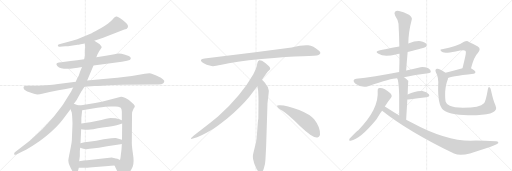
t = 0.00 s
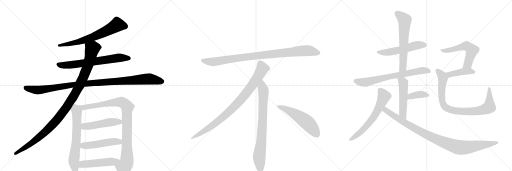
t = 3.77 s
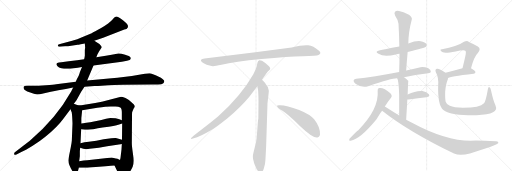
t = 7.55 s
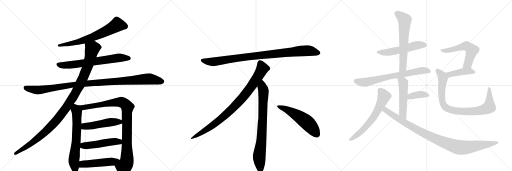
t = 11.32 s
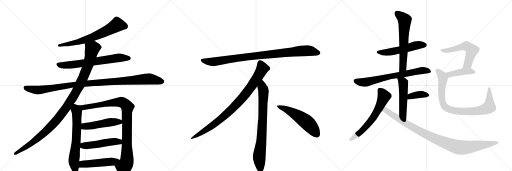
t = 15.09 s
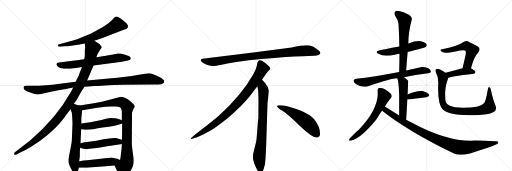
t = 18.86 s

The animated SVG that drew these frames (rendered in a browser with its animation timeline set to each time). Animation: 23 CSS @keyframes rules; one cycle of 18.86 s.

<svg version="1.1" viewBox="0 0 3072 1024" xmlns="http://www.w3.org/2000/svg">
  <g stroke="lightgray" stroke-dasharray="1,1" stroke-width="1" transform="scale(4, 4)">
    <line x1="0" y1="0" x2="256" y2="256"></line>
    <line x1="256" y1="0" x2="0" y2="256"></line>
    <line x1="128" y1="0" x2="128" y2="256"></line>
    <line x1="0" y1="128" x2="256" y2="128"></line>
    <line x1="256" y1="0" x2="512" y2="256"></line>
    <line x1="512" y1="0" x2="256" y2="256"></line>
    <line x1="384" y1="0" x2="384" y2="256"></line>
    <line x1="256" y1="128" x2="512" y2="128"></line>
    <line x1="512" y1="0" x2="768" y2="256"></line>
    <line x1="768" y1="0" x2="512" y2="256"></line>
    <line x1="640" y1="0" x2="640" y2="256"></line>
    <line x1="512" y1="128" x2="768" y2="128"></line>
  </g>
<g transform="scale(1, -1) translate(0, -850)">
   <style type="text/css">
    @keyframes keyframes0 {
      from {
       stroke: black;
       stroke-dashoffset: 679;
       stroke-width: 128;
       }
       69% {
       animation-timing-function: step-end;
       stroke: black;
       stroke-dashoffset: 0;
       stroke-width: 128;
       }
       to {
       stroke: black;
       stroke-width: 1024;
       }
       }
       #make-me-a-hanzi-animation-0 {
         animation: keyframes0 0.802572s both;
         animation-delay: 0.000000s;
         animation-timing-function: linear;
       }
    @keyframes keyframes1 {
      from {
       stroke: black;
       stroke-dashoffset: 686;
       stroke-width: 128;
       }
       69% {
       animation-timing-function: step-end;
       stroke: black;
       stroke-dashoffset: 0;
       stroke-width: 128;
       }
       to {
       stroke: black;
       stroke-width: 1024;
       }
       }
       #make-me-a-hanzi-animation-1 {
         animation: keyframes1 0.808268s both;
         animation-delay: 0.802572s;
         animation-timing-function: linear;
       }
    @keyframes keyframes2 {
      from {
       stroke: black;
       stroke-dashoffset: 1085;
       stroke-width: 128;
       }
       78% {
       animation-timing-function: step-end;
       stroke: black;
       stroke-dashoffset: 0;
       stroke-width: 128;
       }
       to {
       stroke: black;
       stroke-width: 1024;
       }
       }
       #make-me-a-hanzi-animation-2 {
         animation: keyframes2 1.132975s both;
         animation-delay: 1.610840s;
         animation-timing-function: linear;
       }
    @keyframes keyframes3 {
      from {
       stroke: black;
       stroke-dashoffset: 1103;
       stroke-width: 128;
       }
       78% {
       animation-timing-function: step-end;
       stroke: black;
       stroke-dashoffset: 0;
       stroke-width: 128;
       }
       to {
       stroke: black;
       stroke-width: 1024;
       }
       }
       #make-me-a-hanzi-animation-3 {
         animation: keyframes3 1.147624s both;
         animation-delay: 2.743815s;
         animation-timing-function: linear;
       }
    @keyframes keyframes4 {
      from {
       stroke: black;
       stroke-dashoffset: 657;
       stroke-width: 128;
       }
       68% {
       animation-timing-function: step-end;
       stroke: black;
       stroke-dashoffset: 0;
       stroke-width: 128;
       }
       to {
       stroke: black;
       stroke-width: 1024;
       }
       }
       #make-me-a-hanzi-animation-4 {
         animation: keyframes4 0.784668s both;
         animation-delay: 3.891439s;
         animation-timing-function: linear;
       }
    @keyframes keyframes5 {
      from {
       stroke: black;
       stroke-dashoffset: 959;
       stroke-width: 128;
       }
       76% {
       animation-timing-function: step-end;
       stroke: black;
       stroke-dashoffset: 0;
       stroke-width: 128;
       }
       to {
       stroke: black;
       stroke-width: 1024;
       }
       }
       #make-me-a-hanzi-animation-5 {
         animation: keyframes5 1.030436s both;
         animation-delay: 4.676107s;
         animation-timing-function: linear;
       }
    @keyframes keyframes6 {
      from {
       stroke: black;
       stroke-dashoffset: 497;
       stroke-width: 128;
       }
       62% {
       animation-timing-function: step-end;
       stroke: black;
       stroke-dashoffset: 0;
       stroke-width: 128;
       }
       to {
       stroke: black;
       stroke-width: 1024;
       }
       }
       #make-me-a-hanzi-animation-6 {
         animation: keyframes6 0.654460s both;
         animation-delay: 5.706543s;
         animation-timing-function: linear;
       }
    @keyframes keyframes7 {
      from {
       stroke: black;
       stroke-dashoffset: 498;
       stroke-width: 128;
       }
       62% {
       animation-timing-function: step-end;
       stroke: black;
       stroke-dashoffset: 0;
       stroke-width: 128;
       }
       to {
       stroke: black;
       stroke-width: 1024;
       }
       }
       #make-me-a-hanzi-animation-7 {
         animation: keyframes7 0.655273s both;
         animation-delay: 6.361003s;
         animation-timing-function: linear;
       }
    @keyframes keyframes8 {
      from {
       stroke: black;
       stroke-dashoffset: 498;
       stroke-width: 128;
       }
       62% {
       animation-timing-function: step-end;
       stroke: black;
       stroke-dashoffset: 0;
       stroke-width: 128;
       }
       to {
       stroke: black;
       stroke-width: 1024;
       }
       }
       #make-me-a-hanzi-animation-8 {
         animation: keyframes8 0.655273s both;
         animation-delay: 7.016276s;
         animation-timing-function: linear;
       }
    @keyframes keyframes9 {
      from {
       stroke: black;
       stroke-dashoffset: 952;
       stroke-width: 128;
       }
       76% {
       animation-timing-function: step-end;
       stroke: black;
       stroke-dashoffset: 0;
       stroke-width: 128;
       }
       to {
       stroke: black;
       stroke-width: 1024;
       }
       }
       #make-me-a-hanzi-animation-9 {
         animation: keyframes9 1.024740s both;
         animation-delay: 7.671549s;
         animation-timing-function: linear;
       }
    @keyframes keyframes10 {
      from {
       stroke: black;
       stroke-dashoffset: 897;
       stroke-width: 128;
       }
       74% {
       animation-timing-function: step-end;
       stroke: black;
       stroke-dashoffset: 0;
       stroke-width: 128;
       }
       to {
       stroke: black;
       stroke-width: 1024;
       }
       }
       #make-me-a-hanzi-animation-10 {
         animation: keyframes10 0.979980s both;
         animation-delay: 8.696289s;
         animation-timing-function: linear;
       }
    @keyframes keyframes11 {
      from {
       stroke: black;
       stroke-dashoffset: 792;
       stroke-width: 128;
       }
       72% {
       animation-timing-function: step-end;
       stroke: black;
       stroke-dashoffset: 0;
       stroke-width: 128;
       }
       to {
       stroke: black;
       stroke-width: 1024;
       }
       }
       #make-me-a-hanzi-animation-11 {
         animation: keyframes11 0.894531s both;
         animation-delay: 9.676270s;
         animation-timing-function: linear;
       }
    @keyframes keyframes12 {
      from {
       stroke: black;
       stroke-dashoffset: 548;
       stroke-width: 128;
       }
       64% {
       animation-timing-function: step-end;
       stroke: black;
       stroke-dashoffset: 0;
       stroke-width: 128;
       }
       to {
       stroke: black;
       stroke-width: 1024;
       }
       }
       #make-me-a-hanzi-animation-12 {
         animation: keyframes12 0.695964s both;
         animation-delay: 10.570801s;
         animation-timing-function: linear;
       }
    @keyframes keyframes13 {
      from {
       stroke: black;
       stroke-dashoffset: 539;
       stroke-width: 128;
       }
       64% {
       animation-timing-function: step-end;
       stroke: black;
       stroke-dashoffset: 0;
       stroke-width: 128;
       }
       to {
       stroke: black;
       stroke-width: 1024;
       }
       }
       #make-me-a-hanzi-animation-13 {
         animation: keyframes13 0.688639s both;
         animation-delay: 11.266764s;
         animation-timing-function: linear;
       }
    @keyframes keyframes14 {
      from {
       stroke: black;
       stroke-dashoffset: 626;
       stroke-width: 128;
       }
       67% {
       animation-timing-function: step-end;
       stroke: black;
       stroke-dashoffset: 0;
       stroke-width: 128;
       }
       to {
       stroke: black;
       stroke-width: 1024;
       }
       }
       #make-me-a-hanzi-animation-14 {
         animation: keyframes14 0.759440s both;
         animation-delay: 11.955404s;
         animation-timing-function: linear;
       }
    @keyframes keyframes15 {
      from {
       stroke: black;
       stroke-dashoffset: 707;
       stroke-width: 128;
       }
       70% {
       animation-timing-function: step-end;
       stroke: black;
       stroke-dashoffset: 0;
       stroke-width: 128;
       }
       to {
       stroke: black;
       stroke-width: 1024;
       }
       }
       #make-me-a-hanzi-animation-15 {
         animation: keyframes15 0.825358s both;
         animation-delay: 12.714844s;
         animation-timing-function: linear;
       }
    @keyframes keyframes16 {
      from {
       stroke: black;
       stroke-dashoffset: 514;
       stroke-width: 128;
       }
       63% {
       animation-timing-function: step-end;
       stroke: black;
       stroke-dashoffset: 0;
       stroke-width: 128;
       }
       to {
       stroke: black;
       stroke-width: 1024;
       }
       }
       #make-me-a-hanzi-animation-16 {
         animation: keyframes16 0.668294s both;
         animation-delay: 13.540202s;
         animation-timing-function: linear;
       }
    @keyframes keyframes17 {
      from {
       stroke: black;
       stroke-dashoffset: 378;
       stroke-width: 128;
       }
       55% {
       animation-timing-function: step-end;
       stroke: black;
       stroke-dashoffset: 0;
       stroke-width: 128;
       }
       to {
       stroke: black;
       stroke-width: 1024;
       }
       }
       #make-me-a-hanzi-animation-17 {
         animation: keyframes17 0.557617s both;
         animation-delay: 14.208496s;
         animation-timing-function: linear;
       }
    @keyframes keyframes18 {
      from {
       stroke: black;
       stroke-dashoffset: 632;
       stroke-width: 128;
       }
       67% {
       animation-timing-function: step-end;
       stroke: black;
       stroke-dashoffset: 0;
       stroke-width: 128;
       }
       to {
       stroke: black;
       stroke-width: 1024;
       }
       }
       #make-me-a-hanzi-animation-18 {
         animation: keyframes18 0.764323s both;
         animation-delay: 14.766113s;
         animation-timing-function: linear;
       }
    @keyframes keyframes19 {
      from {
       stroke: black;
       stroke-dashoffset: 996;
       stroke-width: 128;
       }
       76% {
       animation-timing-function: step-end;
       stroke: black;
       stroke-dashoffset: 0;
       stroke-width: 128;
       }
       to {
       stroke: black;
       stroke-width: 1024;
       }
       }
       #make-me-a-hanzi-animation-19 {
         animation: keyframes19 1.060547s both;
         animation-delay: 15.530436s;
         animation-timing-function: linear;
       }
    @keyframes keyframes20 {
      from {
       stroke: black;
       stroke-dashoffset: 568;
       stroke-width: 128;
       }
       65% {
       animation-timing-function: step-end;
       stroke: black;
       stroke-dashoffset: 0;
       stroke-width: 128;
       }
       to {
       stroke: black;
       stroke-width: 1024;
       }
       }
       #make-me-a-hanzi-animation-20 {
         animation: keyframes20 0.712240s both;
         animation-delay: 16.590983s;
         animation-timing-function: linear;
       }
    @keyframes keyframes21 {
      from {
       stroke: black;
       stroke-dashoffset: 425;
       stroke-width: 128;
       }
       58% {
       animation-timing-function: step-end;
       stroke: black;
       stroke-dashoffset: 0;
       stroke-width: 128;
       }
       to {
       stroke: black;
       stroke-width: 1024;
       }
       }
       #make-me-a-hanzi-animation-21 {
         animation: keyframes21 0.595866s both;
         animation-delay: 17.303223s;
         animation-timing-function: linear;
       }
    @keyframes keyframes22 {
      from {
       stroke: black;
       stroke-dashoffset: 875;
       stroke-width: 128;
       }
       74% {
       animation-timing-function: step-end;
       stroke: black;
       stroke-dashoffset: 0;
       stroke-width: 128;
       }
       to {
       stroke: black;
       stroke-width: 1024;
       }
       }
       #make-me-a-hanzi-animation-22 {
         animation: keyframes22 0.962077s both;
         animation-delay: 17.899089s;
         animation-timing-function: linear;
       }
</style>
<path d="M 566 607 L 619 625 L 746 674 Q 762 675 767.5 688 Q 773 701 739.5 727.5 Q 706 754 696.5 751.5 Q 687 749 672.5 731.5 Q 658 714 607 683 Q 565 660 550 652 L 492 628 Q 465 616 433 607 L 355 586 Q 346 585 347 576 Q 349 570 359 571 L 391 573 Q 408 573 427 577 L 466 582 Q 469 582 484 585 L 509 590 L 566 607 Z" fill="lightgray"></path> 
<path d="M 561 458 L 731 481 L 762 487 Q 783 491 784 497 Q 786 502 782.5 508 Q 779 514 751 522.5 Q 723 531 710.5 530 Q 698 529 670 523 L 635 516 L 578 507 L 505 495 L 463 489 L 412 484 L 368 477 L 354 476 Q 340 474 339 468 Q 336 462 345 454 Q 374 425 492 449 L 561 458 Z" fill="lightgray"></path> 
<path d="M 507 330 L 567 335 Q 588 336 609 337 Q 630 338 650.5 340 Q 671 342 739 343 L 916 344 L 949 344 Q 972 344 978 350 Q 983 353 985.5 360 Q 988 367 977 375 Q 966 386 953 390 Q 911 412 897 412 Q 883 412 869 408 L 791 395 L 729 387 Q 709 385 670 381 L 523 368 L 455 361 L 337 346 Q 324 344 275.5 340 Q 227 336 198 336 L 161 336 Q 144 336 142 330.5 Q 140 325 143.5 317.5 Q 147 310 177 297 Q 207 284 222.5 284 Q 238 284 259 290 L 305 300 Q 329 306 350 309 L 395 317 L 439 326 L 507 330 Z" fill="lightgray"></path> 
<path d="M 443 228 L 459 250 L 487 300 L 507 330 L 523 368 L 561 458 L 578 507 L 585 525 L 595 544 L 610 566 Q 611 571 603 579 Q 598 587 587 593 L 566 607 C 541 624 507 620 509 590 L 511 563 L 510 560 L 509 549 L 509 516 L 507 504 Q 505 496 505 495 L 492 449 L 479 418 Q 479 414 469 390 Q 456 365 455 361 L 439 326 L 427 302 Q 338 142 179 6 L 91 -61 Q 83 -66 85 -74 Q 86 -81 99 -76 L 131 -60 Q 154 -50 196 -24 Q 238 2 272 30 Q 345 90 379 137 L 423 196 L 443 228 Z" fill="lightgray"></path> 
<path d="M 431 172 L 432 164 L 433 152 Q 435 116 435 110 L 431 8 Q 430 -6 425 -31 L 415 -80 Q 410 -107 410 -112 Q 410 -134 434 -175 Q 442 -190 456 -190 Q 464 -188 467 -178 L 473 -156 L 475 -117 L 479 -86 L 479 -55 L 480 -48 L 481 -36 L 483 -8 L 487 75 L 488 110 L 488 140 Q 488 142 493 189 C 496 215 496 215 479 218 L 463 221 L 451 226 Q 447 226 443 228 C 414 237 412 224 423 196 L 431 175 Q 431 174 431 172 Z" fill="lightgray"></path> 
<path d="M 687 -142 L 714 -198 Q 733 -241 771 -192 Q 785 -174 796 -150 Q 806 -125 798 -74 Q 790 -22 791 -1 L 792 152 L 792 166 Q 792 180 795 184 L 802 200 Q 809 208 809 213 Q 809 218 802 226 Q 775 254 753 263 Q 730 271 726 270 L 611 241 L 571 233 L 479 218 C 449 213 463 184 493 189 L 584 204 Q 640 212 665 212 L 693 212 Q 712 212 722 206 Q 731 200 731 176 L 731 130 L 733 110 L 732 13 L 731 -13 L 729 -46 L 725 -79 Q 724 -94 720 -109 C 714 -138 674 -115 687 -142 Z" fill="lightgray"></path> 
<path d="M 487 75 L 509 72 L 527 72 Q 562 76 587 82 Q 611 87 652 91 Q 692 95 710 102 Q 727 108 733 110 C 759 119 759 119 731 130 L 716 136 L 694 141 Q 668 143 662 143 Q 656 143 571 123 Q 506 110 488 110 C 458 108 457 79 487 75 Z" fill="lightgray"></path> 
<path d="M 481 -36 L 500 -42 Q 510 -44 518 -44 Q 524 -42 538 -42 L 593 -36 L 643 -26 L 713 -16 Q 724 -14 731 -13 C 761 -8 761 5 732 13 L 695 23 Q 691 24 668 22 Q 645 20 622 15 L 578 6 L 533 0 Q 506 -3 483 -8 C 454 -14 452 -27 481 -36 Z" fill="lightgray"></path> 
<path d="M 473 -156 L 505 -156 Q 519 -156 555 -152 L 633 -146 Q 639 -146 687 -142 C 717 -140 747 -122 720 -109 L 705 -102 L 695 -100 L 670 -94 L 550 -108 Q 534 -108 475 -117 C 445 -121 443 -156 473 -156 Z" fill="lightgray"></path> 
<path d="M 1750 566 L 1532 537 L 1227 500 Q 1194 497 1211 479 Q 1219 472 1240 463 Q 1268 455 1277 454 Q 1287 453 1329 462 Q 1407 481 1569 497 Q 1731 512 1816 514 Q 1901 516 1911 521 Q 1933 531 1912 548 Q 1880 575 1849 579 Q 1819 583 1750 566 Z" fill="lightgray"></path> 
<path d="M 1572 372 Q 1600 415 1607 422 L 1618 432 Q 1621 435 1621 441 Q 1621 446 1614 454 Q 1596 471 1572 486 Q 1561 491 1557 490 L 1552 487 Q 1550 486 1548 482 Q 1546 477 1545 476 L 1541 456 Q 1538 437 1520 406 Q 1448 278 1308 152 Q 1259 111 1204 70 Q 1150 29 1148 24 Q 1141 14 1158 20 L 1183 28 Q 1203 33 1271 72 Q 1292 83 1365 141 Q 1446 209 1496 270 L 1544 334 L 1572 372 Z" fill="lightgray"></path> 
<path d="M 1597 -24 L 1605 232 L 1611 284 Q 1613 300 1613 307 Q 1613 328 1595 346 Q 1593 351 1572 372 C 1551 394 1539 364 1544 334 L 1549 306 Q 1551 265 1551 244 L 1550 138 Q 1548 132 1546 102 L 1542 49 Q 1540 16 1536 -2 L 1521 -64 Q 1513 -92 1522 -117 L 1524 -126 Q 1526 -132 1538 -159 Q 1551 -186 1563 -185 Q 1575 -184 1582 -163 L 1590 -133 Q 1593 -110 1594 -82 L 1597 -24 Z" fill="lightgray"></path> 
<path d="M 1662 215 Q 1665 204 1695 186 Q 1725 167 1801 94 Q 1878 21 1905 26 Q 1915 27 1920 41 Q 1924 85 1885 135 Q 1860 165 1795 191 Q 1712 222 1674 219 Q 1661 219 1662 215 Z" fill="lightgray"></path> 
<path d="M 2446 539 Q 2551 566 2556 571 Q 2563 578 2559 587 Q 2552 597 2524 604 Q 2496 608 2450 590 L 2396 572 Q 2299 554 2280 550 Q 2244 543 2271 528 Q 2304 507 2375 524 Q 2385 527 2397 528 L 2446 539 Z" fill="lightgray"></path> 
<path d="M 2437 428 Q 2441 486 2446 539 L 2450 590 Q 2450 657 2471 736 Q 2474 746 2454 762 Q 2418 781 2394 785 Q 2378 789 2370 780 Q 2363 773 2371 757 Q 2390 729 2391 709 Q 2395 643 2396 572 L 2397 528 Q 2397 476 2395 419 C 2394 389 2435 398 2437 428 Z" fill="lightgray"></path> 
<path d="M 2424 388 Q 2490 401 2569 411 Q 2585 412 2585 420 Q 2586 432 2570 441 Q 2545 451 2523 448 Q 2477 438 2437 428 L 2395 419 Q 2239 389 2137 378 Q 2125 377 2122 370 Q 2119 360 2133 349 Q 2170 322 2209 334 Q 2353 382 2383 381 L 2424 388 Z" fill="lightgray"></path> 
<path d="M 2437 133 Q 2441 199 2444 254 L 2446 284 Q 2449 365 2450 366 L 2449 367 Q 2436 380 2424 388 C 2400 406 2371 409 2383 381 Q 2392 369 2395 284 Q 2395 239 2395 158 C 2395 128 2435 103 2437 133 Z" fill="lightgray"></path> 
<path d="M 2444 254 Q 2447 254 2451 254 Q 2512 263 2558 268 Q 2583 272 2573 286 Q 2561 301 2535 305 Q 2496 309 2446 284 C 2419 271 2414 254 2444 254 Z" fill="lightgray"></path> 
<path d="M 2309 212 Q 2327 240 2346 264 Q 2356 277 2342 291 Q 2303 327 2276 323 Q 2264 322 2266 306 Q 2275 197 2150 70 Q 2141 67 2097 18 Q 2090 3 2104 7 Q 2161 16 2258 134 Q 2289 185 2293 187 L 2309 212 Z" fill="lightgray"></path> 
<path d="M 2293 187 Q 2449 63 2724 -70 Q 2758 -86 2820 -70 Q 2976 -22 2988 -9 Q 2988 -8 2989 -8 Q 2993 4 2974 3 Q 2881 9 2825 7 Q 2672 7 2472 115 Q 2454 124 2437 133 L 2395 158 Q 2352 185 2309 212 C 2284 228 2269 205 2293 187 Z" fill="lightgray"></path> 
<path d="M 2826 442 Q 2845 512 2867 533 Q 2889 558 2867 572 Q 2804 605 2802 605 Q 2792 605 2784 600 Q 2742 570 2652 556 Q 2640 556 2643 549 Q 2644 543 2657 537 Q 2672 530 2734 542 Q 2785 555 2792 546 Q 2799 540 2791 509 Q 2784 478 2775 441 C 2768 412 2818 413 2826 442 Z" fill="lightgray"></path> 
<path d="M 2688 383 Q 2695 392 2842 409 Q 2852 410 2853 419 Q 2853 426 2826 442 C 2811 451 2804 449 2775 441 Q 2717 425 2673 414 C 2644 407 2662 369 2688 383 Z" fill="lightgray"></path> 
<path d="M 2973 218 Q 2958 252 2946 310 Q 2945 323 2937 328 Q 2930 332 2927 314 Q 2915 244 2904 231 Q 2880 204 2778 204 Q 2723 205 2699 216 Q 2678 226 2674 241 Q 2670 257 2671 300 Q 2675 346 2685 369 Q 2688 376 2688 383 C 2693 401 2693 401 2673 414 Q 2633 442 2621 438 Q 2608 434 2615 418 Q 2633 387 2629 338 Q 2626 221 2658 193 Q 2682 175 2732 166 Q 2781 159 2859 160 Q 2929 161 2958 177 Q 2985 190 2973 218 Z" fill="lightgray"></path> 
      <clipPath id="make-me-a-hanzi-clip-0">
      <path d="M 566 607 L 619 625 L 746 674 Q 762 675 767.5 688 Q 773 701 739.5 727.5 Q 706 754 696.5 751.5 Q 687 749 672.5 731.5 Q 658 714 607 683 Q 565 660 550 652 L 492 628 Q 465 616 433 607 L 355 586 Q 346 585 347 576 Q 349 570 359 571 L 391 573 Q 408 573 427 577 L 466 582 Q 469 582 484 585 L 509 590 L 566 607 Z" fill="lightgray"></path>
      </clipPath>
      <path clip-path="url(#make-me-a-hanzi-clip-0)" d="M 752 692 L 703 703 L 657 675 L 552 627 L 475 601 L 355 578 " fill="none" id="make-me-a-hanzi-animation-0" stroke-dasharray="551 1102" stroke-linecap="round"></path>

      <clipPath id="make-me-a-hanzi-clip-1">
      <path d="M 561 458 L 731 481 L 762 487 Q 783 491 784 497 Q 786 502 782.5 508 Q 779 514 751 522.5 Q 723 531 710.5 530 Q 698 529 670 523 L 635 516 L 578 507 L 505 495 L 463 489 L 412 484 L 368 477 L 354 476 Q 340 474 339 468 Q 336 462 345 454 Q 374 425 492 449 L 561 458 Z" fill="lightgray"></path>
      </clipPath>
      <path clip-path="url(#make-me-a-hanzi-clip-1)" d="M 349 464 L 370 459 L 456 464 L 715 505 L 775 501 " fill="none" id="make-me-a-hanzi-animation-1" stroke-dasharray="558 1116" stroke-linecap="round"></path>

      <clipPath id="make-me-a-hanzi-clip-2">
      <path d="M 507 330 L 567 335 Q 588 336 609 337 Q 630 338 650.5 340 Q 671 342 739 343 L 916 344 L 949 344 Q 972 344 978 350 Q 983 353 985.5 360 Q 988 367 977 375 Q 966 386 953 390 Q 911 412 897 412 Q 883 412 869 408 L 791 395 L 729 387 Q 709 385 670 381 L 523 368 L 455 361 L 337 346 Q 324 344 275.5 340 Q 227 336 198 336 L 161 336 Q 144 336 142 330.5 Q 140 325 143.5 317.5 Q 147 310 177 297 Q 207 284 222.5 284 Q 238 284 259 290 L 305 300 Q 329 306 350 309 L 395 317 L 439 326 L 507 330 Z" fill="lightgray"></path>
      </clipPath>
      <path clip-path="url(#make-me-a-hanzi-clip-2)" d="M 150 325 L 226 310 L 435 343 L 892 378 L 972 362 " fill="none" id="make-me-a-hanzi-animation-2" stroke-dasharray="957 1914" stroke-linecap="round"></path>

      <clipPath id="make-me-a-hanzi-clip-3">
      <path d="M 443 228 L 459 250 L 487 300 L 507 330 L 523 368 L 561 458 L 578 507 L 585 525 L 595 544 L 610 566 Q 611 571 603 579 Q 598 587 587 593 L 566 607 C 541 624 507 620 509 590 L 511 563 L 510 560 L 509 549 L 509 516 L 507 504 Q 505 496 505 495 L 492 449 L 479 418 Q 479 414 469 390 Q 456 365 455 361 L 439 326 L 427 302 Q 338 142 179 6 L 91 -61 Q 83 -66 85 -74 Q 86 -81 99 -76 L 131 -60 Q 154 -50 196 -24 Q 238 2 272 30 Q 345 90 379 137 L 423 196 L 443 228 Z" fill="lightgray"></path>
      </clipPath>
      <path clip-path="url(#make-me-a-hanzi-clip-3)" d="M 597 567 L 554 559 L 529 463 L 479 341 L 434 260 L 348 139 L 278 65 L 207 4 L 93 -70 " fill="none" id="make-me-a-hanzi-animation-3" stroke-dasharray="975 1950" stroke-linecap="round"></path>

      <clipPath id="make-me-a-hanzi-clip-4">
      <path d="M 431 172 L 432 164 L 433 152 Q 435 116 435 110 L 431 8 Q 430 -6 425 -31 L 415 -80 Q 410 -107 410 -112 Q 410 -134 434 -175 Q 442 -190 456 -190 Q 464 -188 467 -178 L 473 -156 L 475 -117 L 479 -86 L 479 -55 L 480 -48 L 481 -36 L 483 -8 L 487 75 L 488 110 L 488 140 Q 488 142 493 189 C 496 215 496 215 479 218 L 463 221 L 451 226 Q 447 226 443 228 C 414 237 412 224 423 196 L 431 175 Q 431 174 431 172 Z" fill="lightgray"></path>
      </clipPath>
      <path clip-path="url(#make-me-a-hanzi-clip-4)" d="M 445 219 L 462 181 L 458 14 L 443 -114 L 453 -177 " fill="none" id="make-me-a-hanzi-animation-4" stroke-dasharray="529 1058" stroke-linecap="round"></path>

      <clipPath id="make-me-a-hanzi-clip-5">
      <path d="M 687 -142 L 714 -198 Q 733 -241 771 -192 Q 785 -174 796 -150 Q 806 -125 798 -74 Q 790 -22 791 -1 L 792 152 L 792 166 Q 792 180 795 184 L 802 200 Q 809 208 809 213 Q 809 218 802 226 Q 775 254 753 263 Q 730 271 726 270 L 611 241 L 571 233 L 479 218 C 449 213 463 184 493 189 L 584 204 Q 640 212 665 212 L 693 212 Q 712 212 722 206 Q 731 200 731 176 L 731 130 L 733 110 L 732 13 L 731 -13 L 729 -46 L 725 -79 Q 724 -94 720 -109 C 714 -138 674 -115 687 -142 Z" fill="lightgray"></path>
      </clipPath>
      <path clip-path="url(#make-me-a-hanzi-clip-5)" d="M 487 216 L 496 208 L 513 207 L 652 232 L 727 238 L 760 216 L 762 -104 L 759 -126 L 743 -154 L 737 -197 " fill="none" id="make-me-a-hanzi-animation-5" stroke-dasharray="831 1662" stroke-linecap="round"></path>

      <clipPath id="make-me-a-hanzi-clip-6">
      <path d="M 487 75 L 509 72 L 527 72 Q 562 76 587 82 Q 611 87 652 91 Q 692 95 710 102 Q 727 108 733 110 C 759 119 759 119 731 130 L 716 136 L 694 141 Q 668 143 662 143 Q 656 143 571 123 Q 506 110 488 110 C 458 108 457 79 487 75 Z" fill="lightgray"></path>
      </clipPath>
      <path clip-path="url(#make-me-a-hanzi-clip-6)" d="M 492 104 L 514 92 L 663 118 L 717 120 L 726 114 " fill="none" id="make-me-a-hanzi-animation-6" stroke-dasharray="369 738" stroke-linecap="round"></path>

      <clipPath id="make-me-a-hanzi-clip-7">
      <path d="M 481 -36 L 500 -42 Q 510 -44 518 -44 Q 524 -42 538 -42 L 593 -36 L 643 -26 L 713 -16 Q 724 -14 731 -13 C 761 -8 761 5 732 13 L 695 23 Q 691 24 668 22 Q 645 20 622 15 L 578 6 L 533 0 Q 506 -3 483 -8 C 454 -14 452 -27 481 -36 Z" fill="lightgray"></path>
      </clipPath>
      <path clip-path="url(#make-me-a-hanzi-clip-7)" d="M 488 -29 L 679 2 L 709 2 L 726 -6 " fill="none" id="make-me-a-hanzi-animation-7" stroke-dasharray="370 740" stroke-linecap="round"></path>

      <clipPath id="make-me-a-hanzi-clip-8">
      <path d="M 473 -156 L 505 -156 Q 519 -156 555 -152 L 633 -146 Q 639 -146 687 -142 C 717 -140 747 -122 720 -109 L 705 -102 L 695 -100 L 670 -94 L 550 -108 Q 534 -108 475 -117 C 445 -121 443 -156 473 -156 Z" fill="lightgray"></path>
      </clipPath>
      <path clip-path="url(#make-me-a-hanzi-clip-8)" d="M 478 -150 L 492 -137 L 509 -133 L 713 -113 " fill="none" id="make-me-a-hanzi-animation-8" stroke-dasharray="370 740" stroke-linecap="round"></path>

      <clipPath id="make-me-a-hanzi-clip-9">
      <path d="M 1750 566 L 1532 537 L 1227 500 Q 1194 497 1211 479 Q 1219 472 1240 463 Q 1268 455 1277 454 Q 1287 453 1329 462 Q 1407 481 1569 497 Q 1731 512 1816 514 Q 1901 516 1911 521 Q 1933 531 1912 548 Q 1880 575 1849 579 Q 1819 583 1750 566 Z" fill="lightgray"></path>
      </clipPath>
      <path clip-path="url(#make-me-a-hanzi-clip-9)" d="M 1219 489 L 1241 482 L 1298 482 L 1527 515 L 1810 546 L 1849 547 L 1909 535 " fill="none" id="make-me-a-hanzi-animation-9" stroke-dasharray="824 1648" stroke-linecap="round"></path>

      <clipPath id="make-me-a-hanzi-clip-10">
      <path d="M 1572 372 Q 1600 415 1607 422 L 1618 432 Q 1621 435 1621 441 Q 1621 446 1614 454 Q 1596 471 1572 486 Q 1561 491 1557 490 L 1552 487 Q 1550 486 1548 482 Q 1546 477 1545 476 L 1541 456 Q 1538 437 1520 406 Q 1448 278 1308 152 Q 1259 111 1204 70 Q 1150 29 1148 24 Q 1141 14 1158 20 L 1183 28 Q 1203 33 1271 72 Q 1292 83 1365 141 Q 1446 209 1496 270 L 1544 334 L 1572 372 Z" fill="lightgray"></path>
      </clipPath>
      <path clip-path="url(#make-me-a-hanzi-clip-10)" d="M 1562 477 L 1575 440 L 1571 431 L 1525 357 L 1445 252 L 1343 151 L 1288 107 L 1153 23 " fill="none" id="make-me-a-hanzi-animation-10" stroke-dasharray="769 1538" stroke-linecap="round"></path>

      <clipPath id="make-me-a-hanzi-clip-11">
      <path d="M 1597 -24 L 1605 232 L 1611 284 Q 1613 300 1613 307 Q 1613 328 1595 346 Q 1593 351 1572 372 C 1551 394 1539 364 1544 334 L 1549 306 Q 1551 265 1551 244 L 1550 138 Q 1548 132 1546 102 L 1542 49 Q 1540 16 1536 -2 L 1521 -64 Q 1513 -92 1522 -117 L 1524 -126 Q 1526 -132 1538 -159 Q 1551 -186 1563 -185 Q 1575 -184 1582 -163 L 1590 -133 Q 1593 -110 1594 -82 L 1597 -24 Z" fill="lightgray"></path>
      </clipPath>
      <path clip-path="url(#make-me-a-hanzi-clip-11)" d="M 1573 361 L 1574 327 L 1581 309 L 1577 150 L 1569 15 L 1555 -94 L 1563 -172 " fill="none" id="make-me-a-hanzi-animation-11" stroke-dasharray="664 1328" stroke-linecap="round"></path>

      <clipPath id="make-me-a-hanzi-clip-12">
      <path d="M 1662 215 Q 1665 204 1695 186 Q 1725 167 1801 94 Q 1878 21 1905 26 Q 1915 27 1920 41 Q 1924 85 1885 135 Q 1860 165 1795 191 Q 1712 222 1674 219 Q 1661 219 1662 215 Z" fill="lightgray"></path>
      </clipPath>
      <path clip-path="url(#make-me-a-hanzi-clip-12)" d="M 1669 214 L 1712 198 L 1817 136 L 1865 93 L 1901 45 " fill="none" id="make-me-a-hanzi-animation-12" stroke-dasharray="420 840" stroke-linecap="round"></path>

      <clipPath id="make-me-a-hanzi-clip-13">
      <path d="M 2446 539 Q 2551 566 2556 571 Q 2563 578 2559 587 Q 2552 597 2524 604 Q 2496 608 2450 590 L 2396 572 Q 2299 554 2280 550 Q 2244 543 2271 528 Q 2304 507 2375 524 Q 2385 527 2397 528 L 2446 539 Z" fill="lightgray"></path>
      </clipPath>
      <path clip-path="url(#make-me-a-hanzi-clip-13)" d="M 2272 540 L 2328 537 L 2398 550 L 2507 581 L 2549 580 " fill="none" id="make-me-a-hanzi-animation-13" stroke-dasharray="411 822" stroke-linecap="round"></path>

      <clipPath id="make-me-a-hanzi-clip-14">
      <path d="M 2437 428 Q 2441 486 2446 539 L 2450 590 Q 2450 657 2471 736 Q 2474 746 2454 762 Q 2418 781 2394 785 Q 2378 789 2370 780 Q 2363 773 2371 757 Q 2390 729 2391 709 Q 2395 643 2396 572 L 2397 528 Q 2397 476 2395 419 C 2394 389 2435 398 2437 428 Z" fill="lightgray"></path>
      </clipPath>
      <path clip-path="url(#make-me-a-hanzi-clip-14)" d="M 2382 771 L 2428 731 L 2418 454 L 2401 427 " fill="none" id="make-me-a-hanzi-animation-14" stroke-dasharray="498 996" stroke-linecap="round"></path>

      <clipPath id="make-me-a-hanzi-clip-15">
      <path d="M 2424 388 Q 2490 401 2569 411 Q 2585 412 2585 420 Q 2586 432 2570 441 Q 2545 451 2523 448 Q 2477 438 2437 428 L 2395 419 Q 2239 389 2137 378 Q 2125 377 2122 370 Q 2119 360 2133 349 Q 2170 322 2209 334 Q 2353 382 2383 381 L 2424 388 Z" fill="lightgray"></path>
      </clipPath>
      <path clip-path="url(#make-me-a-hanzi-clip-15)" d="M 2132 366 L 2164 357 L 2196 358 L 2336 392 L 2505 424 L 2557 428 L 2574 423 " fill="none" id="make-me-a-hanzi-animation-15" stroke-dasharray="579 1158" stroke-linecap="round"></path>

      <clipPath id="make-me-a-hanzi-clip-16">
      <path d="M 2437 133 Q 2441 199 2444 254 L 2446 284 Q 2449 365 2450 366 L 2449 367 Q 2436 380 2424 388 C 2400 406 2371 409 2383 381 Q 2392 369 2395 284 Q 2395 239 2395 158 C 2395 128 2435 103 2437 133 Z" fill="lightgray"></path>
      </clipPath>
      <path clip-path="url(#make-me-a-hanzi-clip-16)" d="M 2390 381 L 2420 352 L 2417 171 L 2435 141 " fill="none" id="make-me-a-hanzi-animation-16" stroke-dasharray="386 772" stroke-linecap="round"></path>

      <clipPath id="make-me-a-hanzi-clip-17">
      <path d="M 2444 254 Q 2447 254 2451 254 Q 2512 263 2558 268 Q 2583 272 2573 286 Q 2561 301 2535 305 Q 2496 309 2446 284 C 2419 271 2414 254 2444 254 Z" fill="lightgray"></path>
      </clipPath>
      <path clip-path="url(#make-me-a-hanzi-clip-17)" d="M 2448 261 L 2462 274 L 2516 285 L 2563 279 " fill="none" id="make-me-a-hanzi-animation-17" stroke-dasharray="250 500" stroke-linecap="round"></path>

      <clipPath id="make-me-a-hanzi-clip-18">
      <path d="M 2309 212 Q 2327 240 2346 264 Q 2356 277 2342 291 Q 2303 327 2276 323 Q 2264 322 2266 306 Q 2275 197 2150 70 Q 2141 67 2097 18 Q 2090 3 2104 7 Q 2161 16 2258 134 Q 2289 185 2293 187 L 2309 212 Z" fill="lightgray"></path>
      </clipPath>
      <path clip-path="url(#make-me-a-hanzi-clip-18)" d="M 2277 311 L 2304 273 L 2248 156 L 2209 105 L 2161 56 L 2107 16 " fill="none" id="make-me-a-hanzi-animation-18" stroke-dasharray="504 1008" stroke-linecap="round"></path>

      <clipPath id="make-me-a-hanzi-clip-19">
      <path d="M 2293 187 Q 2449 63 2724 -70 Q 2758 -86 2820 -70 Q 2976 -22 2988 -9 Q 2988 -8 2989 -8 Q 2993 4 2974 3 Q 2881 9 2825 7 Q 2672 7 2472 115 Q 2454 124 2437 133 L 2395 158 Q 2352 185 2309 212 C 2284 228 2269 205 2293 187 Z" fill="lightgray"></path>
      </clipPath>
      <path clip-path="url(#make-me-a-hanzi-clip-19)" d="M 2311 202 L 2314 190 L 2360 158 L 2511 68 L 2631 11 L 2734 -28 L 2804 -33 L 2984 -4 " fill="none" id="make-me-a-hanzi-animation-19" stroke-dasharray="868 1736" stroke-linecap="round"></path>

      <clipPath id="make-me-a-hanzi-clip-20">
      <path d="M 2826 442 Q 2845 512 2867 533 Q 2889 558 2867 572 Q 2804 605 2802 605 Q 2792 605 2784 600 Q 2742 570 2652 556 Q 2640 556 2643 549 Q 2644 543 2657 537 Q 2672 530 2734 542 Q 2785 555 2792 546 Q 2799 540 2791 509 Q 2784 478 2775 441 C 2768 412 2818 413 2826 442 Z" fill="lightgray"></path>
      </clipPath>
      <path clip-path="url(#make-me-a-hanzi-clip-20)" d="M 2650 549 L 2671 546 L 2720 554 L 2793 575 L 2821 561 L 2831 549 L 2811 477 L 2806 466 L 2781 447 " fill="none" id="make-me-a-hanzi-animation-20" stroke-dasharray="440 880" stroke-linecap="round"></path>

      <clipPath id="make-me-a-hanzi-clip-21">
      <path d="M 2688 383 Q 2695 392 2842 409 Q 2852 410 2853 419 Q 2853 426 2826 442 C 2811 451 2804 449 2775 441 Q 2717 425 2673 414 C 2644 407 2662 369 2688 383 Z" fill="lightgray"></path>
      </clipPath>
      <path clip-path="url(#make-me-a-hanzi-clip-21)" d="M 2686 389 L 2696 404 L 2782 422 L 2820 424 L 2844 418 " fill="none" id="make-me-a-hanzi-animation-21" stroke-dasharray="297 594" stroke-linecap="round"></path>

      <clipPath id="make-me-a-hanzi-clip-22">
      <path d="M 2973 218 Q 2958 252 2946 310 Q 2945 323 2937 328 Q 2930 332 2927 314 Q 2915 244 2904 231 Q 2880 204 2778 204 Q 2723 205 2699 216 Q 2678 226 2674 241 Q 2670 257 2671 300 Q 2675 346 2685 369 Q 2688 376 2688 383 C 2693 401 2693 401 2673 414 Q 2633 442 2621 438 Q 2608 434 2615 418 Q 2633 387 2629 338 Q 2626 221 2658 193 Q 2682 175 2732 166 Q 2781 159 2859 160 Q 2929 161 2958 177 Q 2985 190 2973 218 Z" fill="lightgray"></path>
      </clipPath>
      <path clip-path="url(#make-me-a-hanzi-clip-22)" d="M 2624 426 L 2651 400 L 2656 386 L 2649 306 L 2654 241 L 2670 210 L 2698 195 L 2741 185 L 2814 182 L 2885 188 L 2932 206 L 2937 230 L 2936 321 " fill="none" id="make-me-a-hanzi-animation-22" stroke-dasharray="747 1494" stroke-linecap="round"></path>

</g>
</svg>
